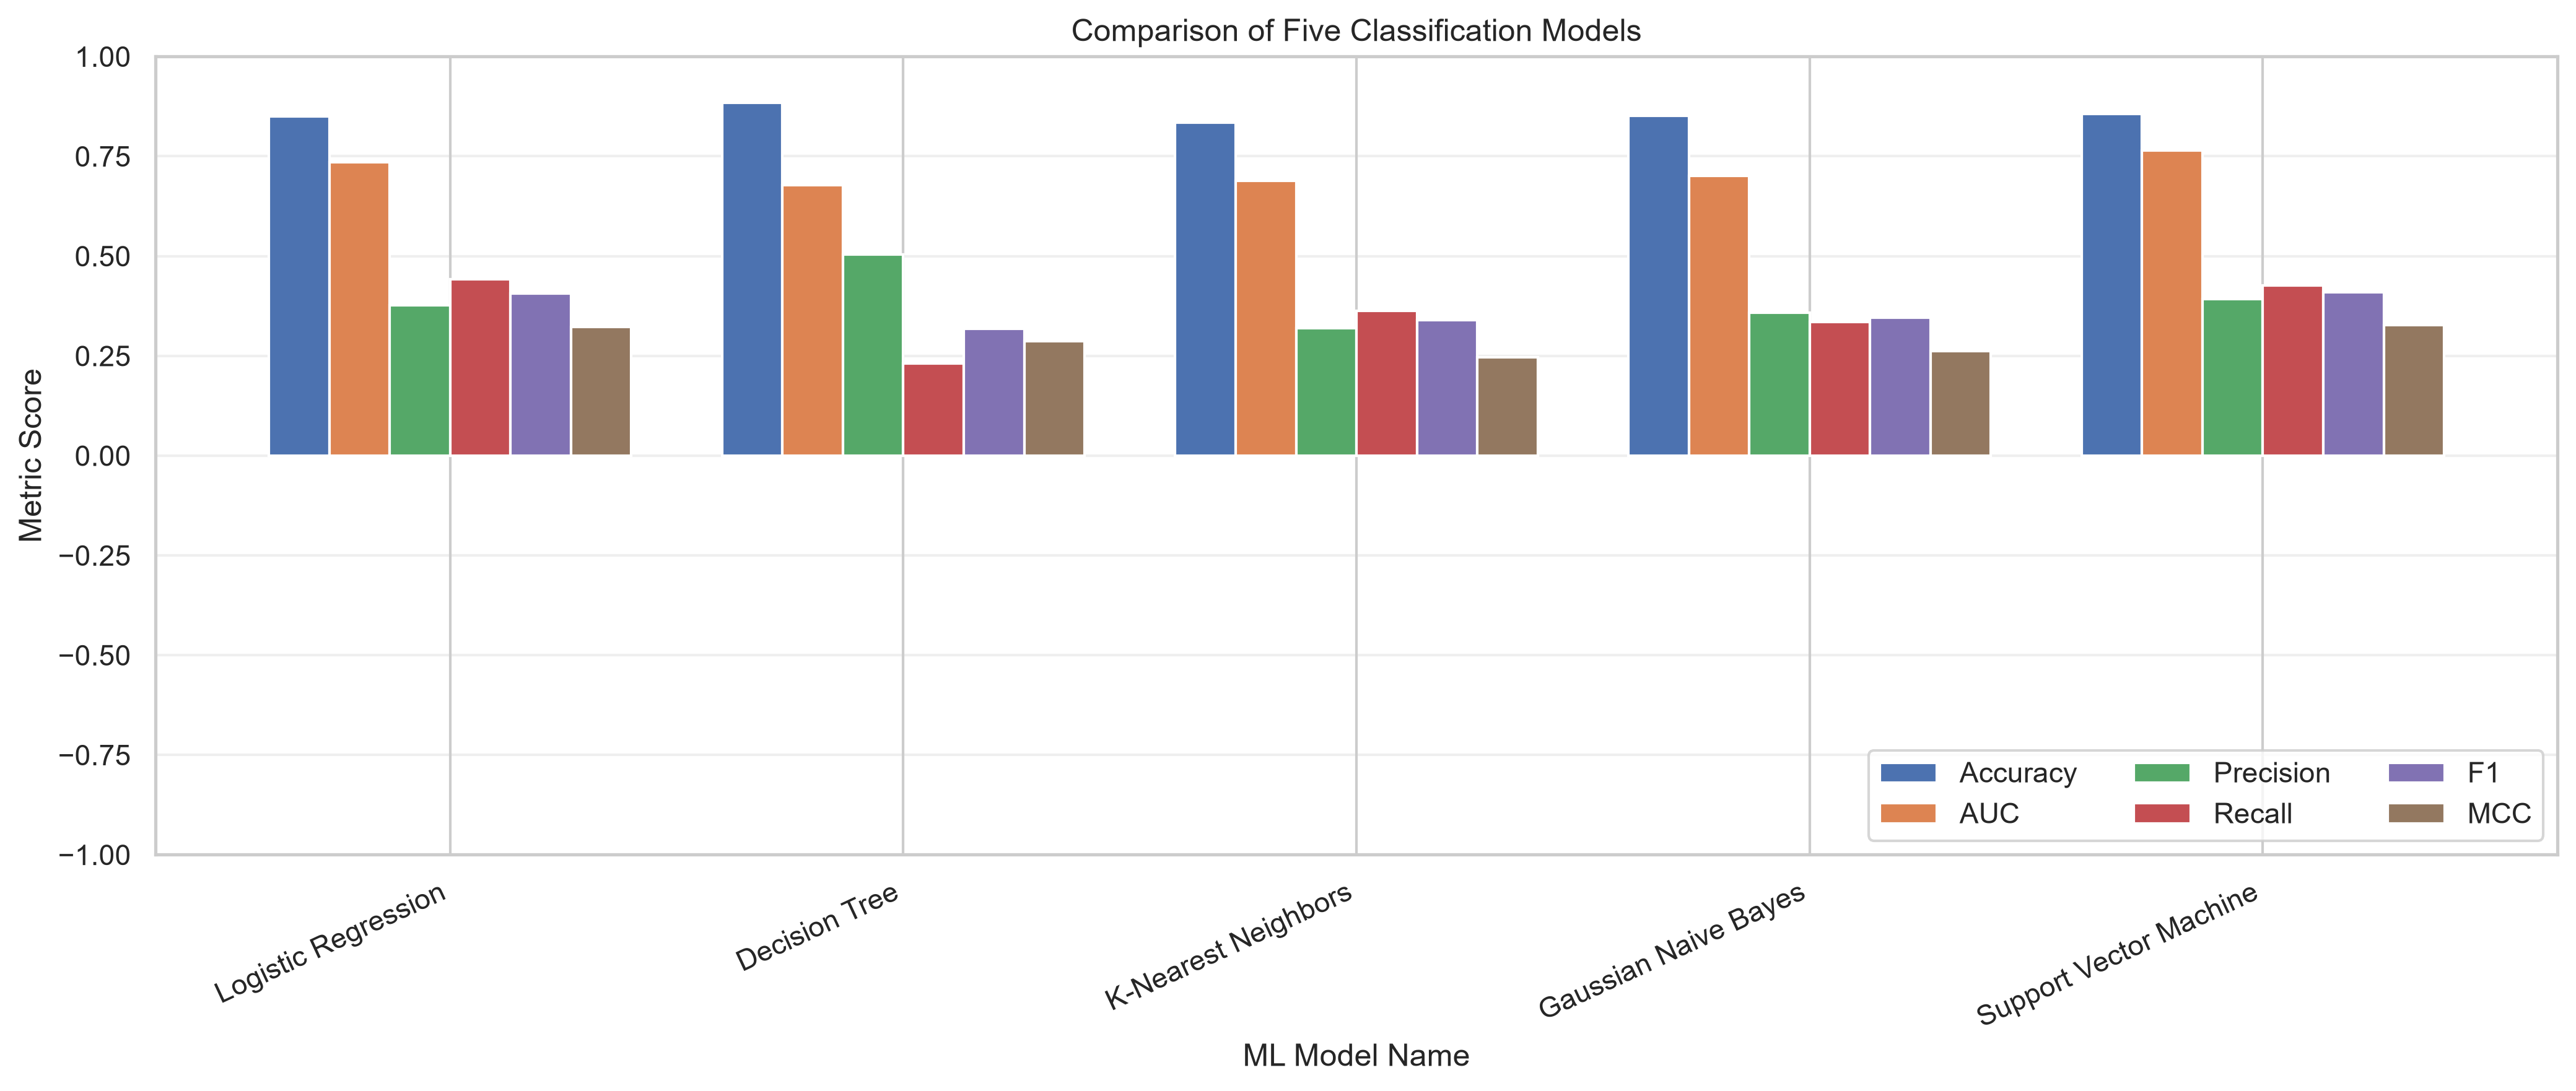

The data file committed next to this chart (first rows):
ML Model Name, Threshold, Accuracy, AUC, Precision, Recall, F1, MCC
Logistic Regression, 0.58, 0.8492, 0.7355, 0.3769, 0.4413, 0.4066, 0.3221
Decision Tree, 0.49, 0.8833, 0.6778, 0.5039, 0.2313, 0.3171, 0.2867
K-Nearest Neighbors, 0.27, 0.8346, 0.6892, 0.3187, 0.363, 0.3394, 0.246
Gaussian Naive Bayes, 0.9, 0.8517, 0.701, 0.3574, 0.3345, 0.3456, 0.2622
Support Vector Machine, 0.22, 0.8554, 0.7651, 0.3922, 0.427, 0.4089, 0.327
